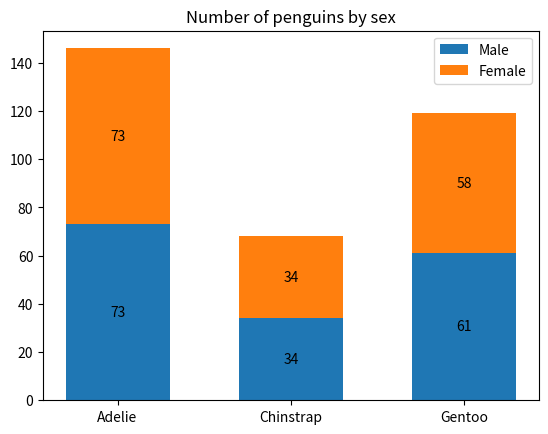
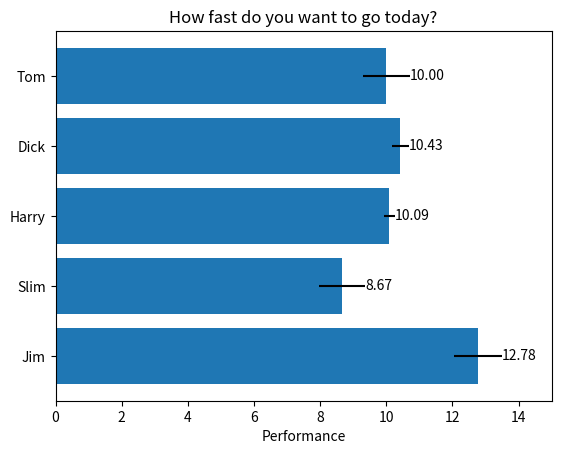
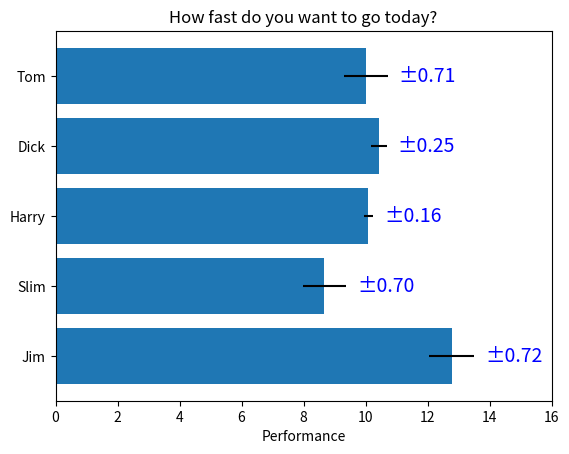
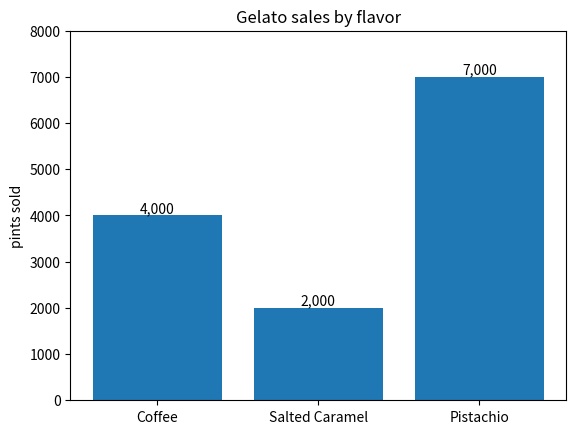
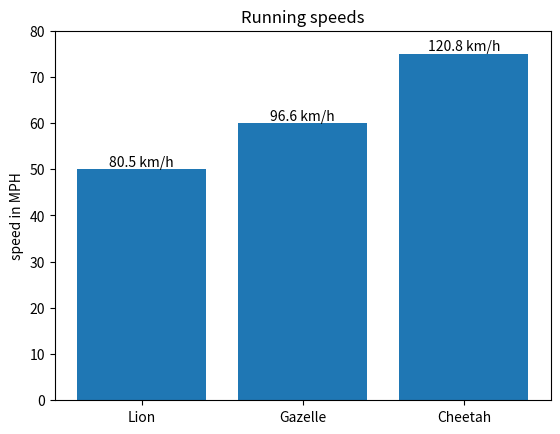

Write the Python code that produced these figures, in order.
"""
==============
Bar Label Demo
==============

This example shows how to use the `~.Axes.bar_label` helper function
to create bar chart labels.

See also the :doc:`grouped bar
</gallery/lines_bars_and_markers/barchart>`,
:doc:`stacked bar
</gallery/lines_bars_and_markers/bar_stacked>` and
:doc:`horizontal bar chart
</gallery/lines_bars_and_markers/barh>` examples.
"""

import matplotlib.pyplot as plt
import numpy as np

# %%
# data from https://allisonhorst.github.io/palmerpenguins/

species = ('Adelie', 'Chinstrap', 'Gentoo')
sex_counts = {
    'Male': np.array([73, 34, 61]),
    'Female': np.array([73, 34, 58]),
}
width = 0.6  # the width of the bars: can also be len(x) sequence


fig, ax = plt.subplots()
bottom = np.zeros(3)

for sex, sex_count in sex_counts.items():
    p = ax.bar(species, sex_count, width, label=sex, bottom=bottom)
    bottom += sex_count

    ax.bar_label(p, label_type='center')

ax.set_title('Number of penguins by sex')
ax.legend()

plt.show()

# %%
# Horizontal bar chart

# Fixing random state for reproducibility
np.random.seed(19680801)

# Example data
people = ('Tom', 'Dick', 'Harry', 'Slim', 'Jim')
y_pos = np.arange(len(people))
performance = 3 + 10 * np.random.rand(len(people))
error = np.random.rand(len(people))

fig, ax = plt.subplots()

hbars = ax.barh(y_pos, performance, xerr=error, align='center')
ax.set_yticks(y_pos, labels=people)
ax.invert_yaxis()  # labels read top-to-bottom
ax.set_xlabel('Performance')
ax.set_title('How fast do you want to go today?')

# Label with specially formatted floats
ax.bar_label(hbars, fmt='%.2f')
ax.set_xlim(right=15)  # adjust xlim to fit labels

plt.show()

# %%
# Some of the more advanced things that one can do with bar labels

fig, ax = plt.subplots()

hbars = ax.barh(y_pos, performance, xerr=error, align='center')
ax.set_yticks(y_pos, labels=people)
ax.invert_yaxis()  # labels read top-to-bottom
ax.set_xlabel('Performance')
ax.set_title('How fast do you want to go today?')

# Label with given captions, custom padding and annotate options
ax.bar_label(hbars, labels=[f'±{e:.2f}' for e in error],
             padding=8, color='b', fontsize=14)
ax.set_xlim(right=16)

plt.show()

# %%
# Bar labels using {}-style format string

fruit_names = ['Coffee', 'Salted Caramel', 'Pistachio']
fruit_counts = [4000, 2000, 7000]

fig, ax = plt.subplots()
bar_container = ax.bar(fruit_names, fruit_counts)
ax.set(ylabel='pints sold', title='Gelato sales by flavor', ylim=(0, 8000))
ax.bar_label(bar_container, fmt='{:,.0f}')

# %%
# Bar labels using a callable

animal_names = ['Lion', 'Gazelle', 'Cheetah']
mph_speed = [50, 60, 75]

fig, ax = plt.subplots()
bar_container = ax.bar(animal_names, mph_speed)
ax.set(ylabel='speed in MPH', title='Running speeds', ylim=(0, 80))
ax.bar_label(bar_container, fmt=lambda x: f'{x * 1.61:.1f} km/h')

# %%
#
# .. admonition:: References
#
#    The use of the following functions, methods, classes and modules is shown
#    in this example:
#
#    - `matplotlib.axes.Axes.bar` / `matplotlib.pyplot.bar`
#    - `matplotlib.axes.Axes.barh` / `matplotlib.pyplot.barh`
#    - `matplotlib.axes.Axes.bar_label` / `matplotlib.pyplot.bar_label`
#
# .. tags::
#
#    component: label
#    plot-type: bar
#    level: beginner
